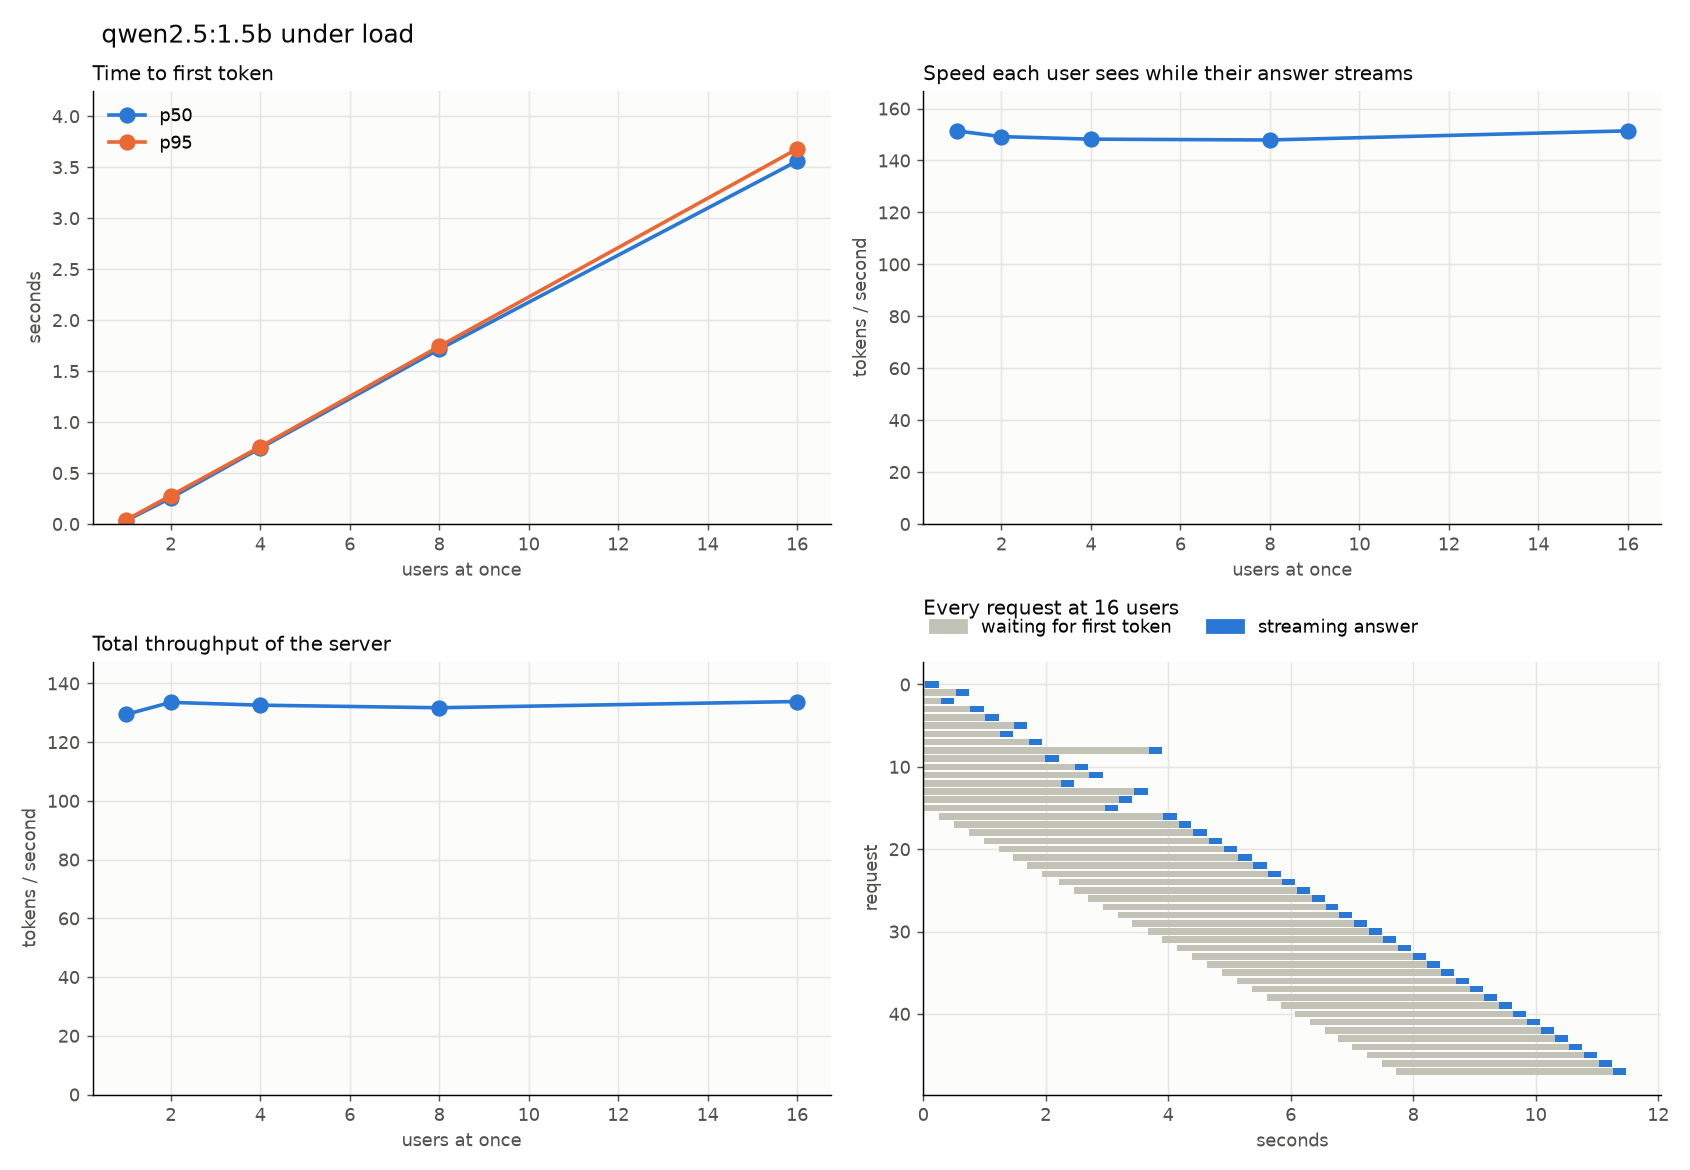

The file beside this chart, header and first rows:
users, user, start_s, end_s, ttft_s, total_s, prompt_tokens, output_tokens, server_prefill_s, server_decode_s, tpot_ms
1, 0, 0.0005759, 0.2546, 0.04086, 0.254, 43, 32, 0.03109, 0.2134, 6.876
1, 0, 0.2547, 0.4986, 0.03267, 0.2439, 55, 32, 0.02983, 0.2112, 6.815
1, 0, 0.4989, 0.7423, 0.03203, 0.2434, 46, 32, 0.02849, 0.2114, 6.818
2, 0, 0.7453, 0.9809, 0.02503, 0.2355, 40, 32, 0.01887, 0.2106, 6.791
2, 1, 0.7485, 1.21, 0.2493, 0.4618, 38, 32, 0.016, 0.2125, 6.853
2, 0, 0.9811, 1.442, 0.2471, 0.4608, 39, 32, 0.01669, 0.2138, 6.895
2, 1, 1.211, 1.69, 0.2626, 0.4798, 49, 32, 0.02998, 0.2173, 7.004
2, 0, 1.442, 1.937, 0.2788, 0.4952, 46, 32, 0.02918, 0.2165, 6.981
2, 1, 1.69, 2.183, 0.2775, 0.4927, 44, 32, 0.02929, 0.2153, 6.943
4, 0, 2.184, 2.435, 0.03505, 0.2511, 49, 32, 0.02977, 0.2161, 6.97
4, 3, 2.187, 2.665, 0.2662, 0.4786, 38, 32, 0.0167, 0.2119, 6.851
4, 1, 2.186, 2.913, 0.5084, 0.7267, 46, 32, 0.02866, 0.2183, 7.041
4, 2, 2.187, 3.15, 0.7447, 0.9637, 41, 32, 0.01691, 0.219, 7.065
4, 0, 2.435, 3.399, 0.7452, 0.9638, 45, 32, 0.0287, 0.2187, 7.053
4, 3, 2.666, 3.635, 0.7511, 0.9696, 40, 32, 0.01657, 0.2186, 7.049
4, 1, 2.913, 3.885, 0.7527, 0.9721, 45, 32, 0.02925, 0.2195, 7.077
4, 2, 3.15, 4.132, 0.7661, 0.9818, 43, 32, 0.02972, 0.2159, 6.959
4, 0, 3.399, 4.363, 0.751, 0.9638, 38, 32, 0.0165, 0.213, 6.866
4, 3, 3.635, 4.593, 0.745, 0.9577, 38, 32, 0.01637, 0.2127, 6.861
4, 1, 3.885, 4.838, 0.738, 0.9524, 46, 32, 0.02902, 0.2145, 6.917
4, 2, 4.132, 5.08, 0.7366, 0.948, 43, 32, 0.02981, 0.2115, 6.82
8, 2, 5.086, 5.325, 0.02118, 0.2387, 39, 32, 0.01738, 0.2177, 7.018
8, 0, 5.082, 5.559, 0.2618, 0.4773, 40, 32, 0.01706, 0.2157, 6.954
8, 4, 5.087, 5.796, 0.4903, 0.7091, 38, 32, 0.01689, 0.2189, 7.059
8, 3, 5.087, 6.045, 0.74, 0.958, 44, 32, 0.02956, 0.218, 7.03
8, 1, 5.085, 6.292, 0.99, 1.206, 42, 32, 0.02974, 0.2164, 6.98
8, 5, 5.087, 6.527, 1.223, 1.439, 40, 32, 0.01709, 0.2164, 6.978
8, 6, 5.087, 6.761, 1.458, 1.674, 39, 32, 0.01713, 0.2161, 6.966
8, 7, 5.088, 7.01, 1.705, 1.922, 43, 32, 0.02996, 0.2171, 7.012
8, 2, 5.325, 7.244, 1.703, 1.919, 43, 32, 0.01724, 0.2163, 6.978
8, 0, 5.559, 7.49, 1.716, 1.931, 45, 32, 0.02946, 0.2152, 6.942
8, 4, 5.796, 7.735, 1.725, 1.939, 53, 32, 0.02964, 0.2146, 6.922
8, 3, 6.045, 7.974, 1.721, 1.929, 46, 32, 0.02881, 0.2086, 6.726
8, 1, 6.292, 8.218, 1.712, 1.926, 47, 32, 0.02901, 0.2136, 6.893
8, 5, 6.527, 8.467, 1.722, 1.94, 42, 32, 0.02918, 0.2185, 7.048
8, 6, 6.761, 8.716, 1.736, 1.955, 52, 32, 0.02909, 0.2185, 7.049
8, 7, 7.01, 8.959, 1.736, 1.949, 46, 32, 0.02883, 0.2125, 6.853
8, 2, 7.244, 9.208, 1.746, 1.964, 42, 32, 0.02993, 0.2184, 7.041
8, 0, 7.49, 9.444, 1.736, 1.954, 38, 32, 0.01687, 0.2182, 7.035
8, 4, 7.735, 9.687, 1.727, 1.951, 39, 32, 0.01736, 0.2239, 7.222
8, 3, 7.974, 9.936, 1.744, 1.962, 43, 32, 0.03022, 0.2179, 7.024
8, 1, 8.218, 10.17, 1.736, 1.952, 40, 32, 0.01706, 0.2155, 6.95
8, 5, 8.467, 10.28, 1.733, 1.816, 46, 13, 0.02943, 0.08266, 6.882
8, 6, 8.716, 10.53, 1.597, 1.813, 47, 32, 0.02842, 0.216, 6.961
8, 7, 8.959, 10.77, 1.588, 1.81, 38, 32, 0.01719, 0.2213, 7.141
16, 0, 10.77, 11.02, 0.03536, 0.253, 49, 32, 0.02954, 0.2177, 7.021
16, 2, 10.77, 11.27, 0.2821, 0.5011, 44, 32, 0.03001, 0.2192, 7.063
16, 1, 10.77, 11.52, 0.5323, 0.7495, 42, 32, 0.02947, 0.2172, 7.004
16, 3, 10.77, 11.75, 0.7666, 0.9826, 38, 32, 0.01668, 0.216, 6.967
16, 4, 10.77, 12, 1.013, 1.228, 45, 32, 0.02995, 0.2143, 6.915
16, 6, 10.77, 12.23, 1.245, 1.455, 42, 32, 0.01676, 0.2097, 6.763
16, 5, 10.77, 12.47, 1.486, 1.699, 45, 32, 0.0293, 0.2135, 6.886
16, 7, 10.77, 12.71, 1.729, 1.94, 55, 32, 0.02926, 0.2106, 6.79
16, 9, 10.77, 12.98, 1.983, 2.209, 64, 32, 0.04278, 0.225, 7.3
16, 12, 10.78, 13.22, 2.237, 2.448, 48, 32, 0.02918, 0.2112, 6.809
16, 10, 10.77, 13.46, 2.48, 2.689, 43, 32, 0.0298, 0.2088, 6.74
16, 11, 10.77, 13.7, 2.706, 2.928, 38, 32, 0.01622, 0.2223, 7.166
16, 15, 10.78, 13.95, 2.959, 3.171, 50, 32, 0.03008, 0.2126, 6.853
16, 14, 10.78, 14.19, 3.19, 3.41, 43, 32, 0.01712, 0.2202, 7.102
16, 13, 10.78, 14.43, 3.441, 3.657, 44, 32, 0.02949, 0.2161, 6.966
... 33 more rows
